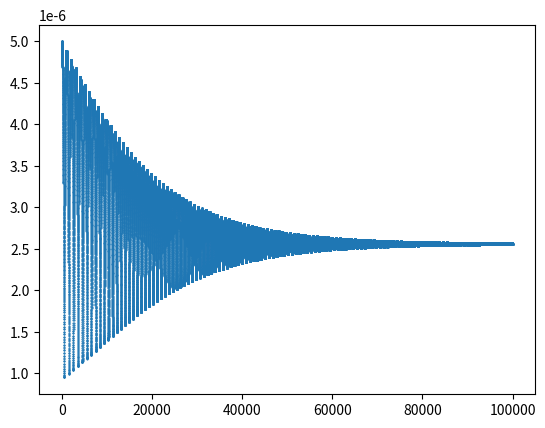

Write the Python code that produced this figure.
import numpy as np
import matplotlib.pyplot as plt
from sympy import *
u = Symbol('u')


ρ0 = 998.2
σ = 0.0728
η = 0.0010005
γ = 1.4
ν = 20000
P_ac = (γ + 1) * ν * ν * ρ0 / 8
P_ac = 2 * 10 ** 6
R0 = 0.000005
P0 = 101325
h = 0.0000000002
P_g = lambda x: (P0 + 2 * σ / R0) * (R0 / x) ** (3 * γ)

x0 = R0
y0 = 0

f_x = lambda y: y
f_y = lambda x, y: (-3 * y * y / 2 + (P_g(x) - P0 - P_ac - 2 * σ / x - 4 * η * y / x) / ρ0) / x

a = []
count = 0
while True:

    k1 = f_y(x0, y0)
    k2 = f_y(x0 + h / 2, y0 + h * k1 / 2)
    k3 = f_y(x0 + h / 2, y0 + h * k2 / 2)
    k4 = f_y(x0 + h, y0 + h * k3)

    y0 += h * (k1 + 2 * k2 + 2 * k3 + k4) / 6

    k1 = f_x(y0)
    k2 = f_x(y0 + h / 2)
    k3 = f_x(y0 + h / 2)
    k4 = f_x(y0 + h)

    x0 += h * (k1 + 2 * k2 + 2 * k3 + k4) / 6
    count += 1
    if count == 100000: break
    print(x0)
    a.append(x0)

plt.plot(a, linestyle='None', marker='.', markersize=1)
plt.show()
